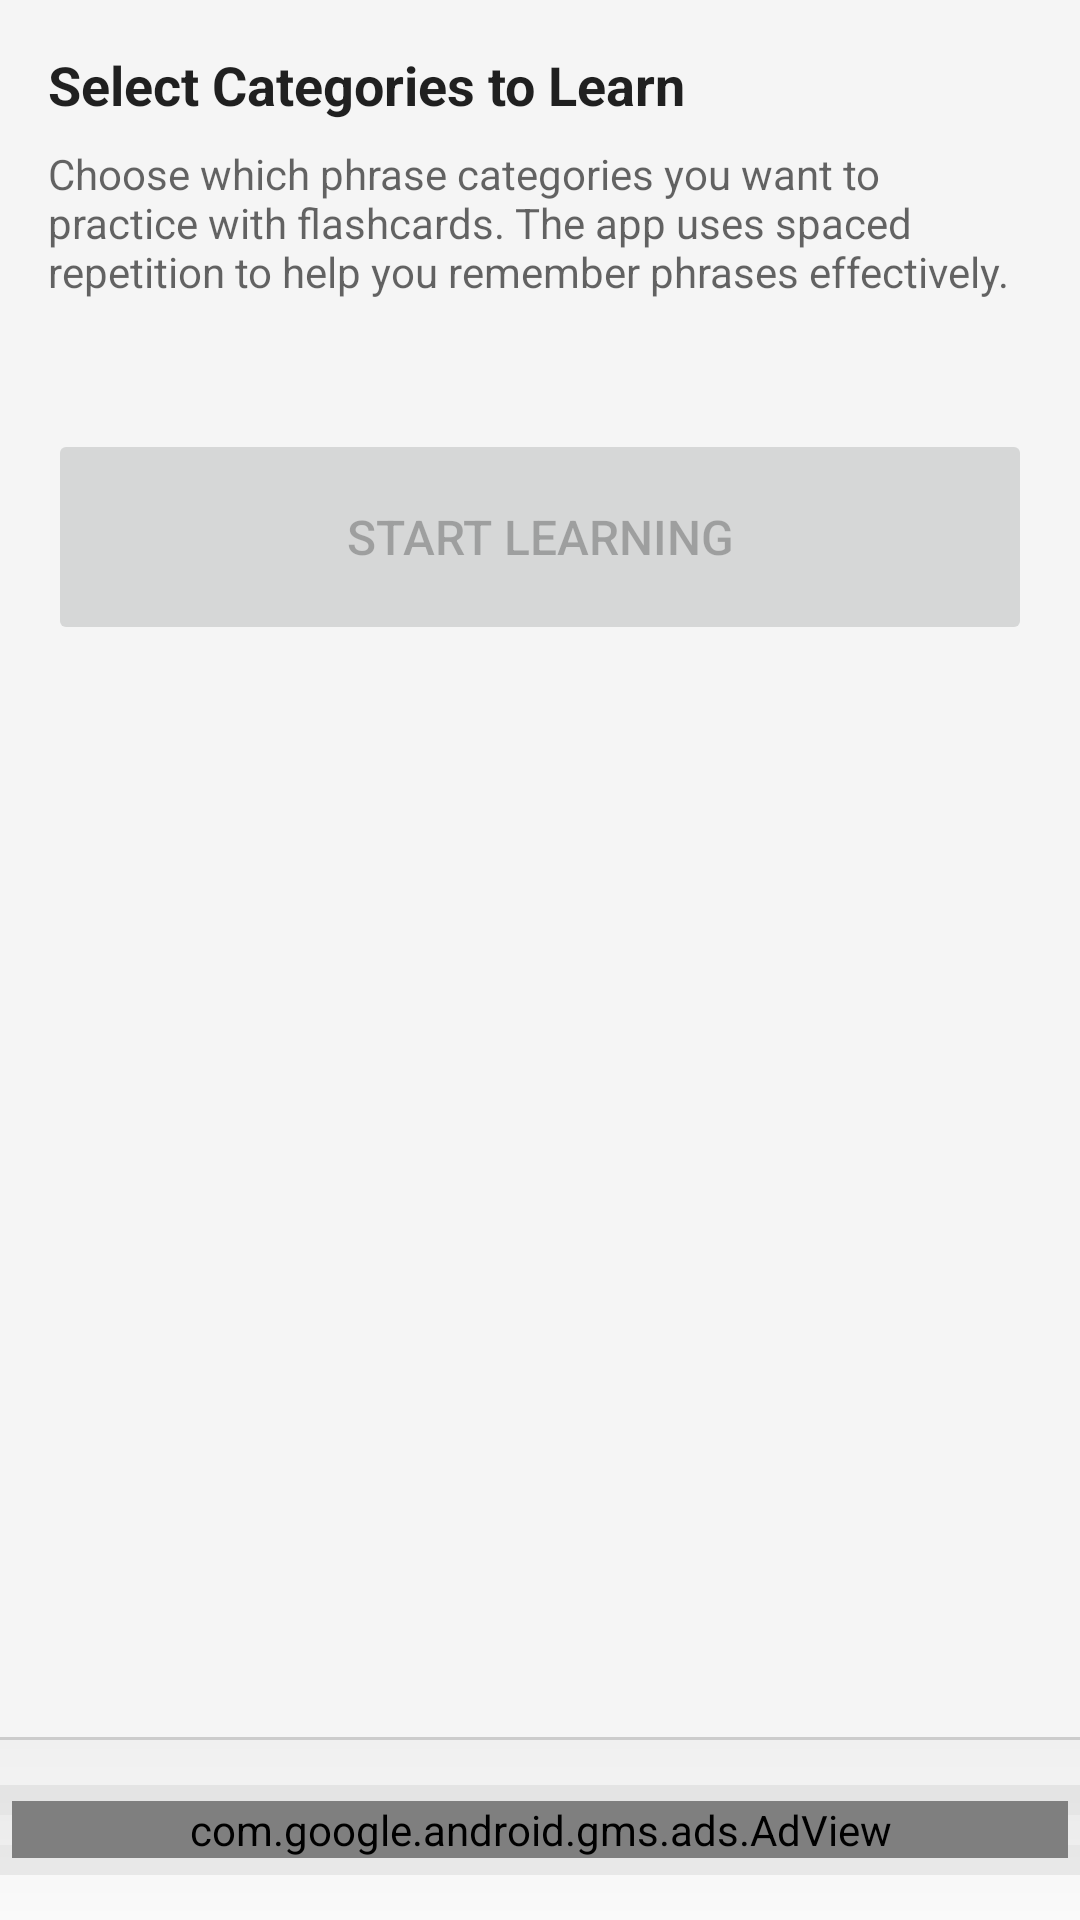

Produce the Android XML layout that renders to this screen, including the resource entries it uses.
<!-- AndroidManifest.xml: application theme MyMaterialTheme -->
<!-- res/layout/fragment_learn_categories.xml -->
<?xml version="1.0" encoding="utf-8"?>
<RelativeLayout xmlns:android="http://schemas.android.com/apk/res/android"
    xmlns:ads="http://schemas.android.com/apk/res-auto"
    android:layout_width="match_parent"
    android:layout_height="match_parent"
    android:background="?android:attr/windowBackground">

    
    <View
        android:id="@+id/adSeparator"
        android:layout_width="match_parent"
        android:layout_height="1dp"
        android:layout_above="@+id/adContainer"
        android:background="@color/ad_separator" />

    
    <LinearLayout
        android:id="@+id/adContainer"
        android:layout_width="match_parent"
        android:layout_height="wrap_content"
        android:minHeight="60dp"
        android:layout_alignParentBottom="true"
        android:background="@drawable/ad_placeholder_background"
        android:padding="4dp"
        android:gravity="center"
        android:orientation="vertical">

        <com.google.android.gms.ads.AdView
            android:id="@+id/adView"
            android:layout_width="match_parent"
            android:layout_height="wrap_content"
            android:layout_gravity="center"
            ads:adSize="BANNER"
            ads:adUnitId="@string/main_screen_ad_id" />

    </LinearLayout>

    <ScrollView
        android:layout_width="match_parent"
        android:layout_height="match_parent"
        android:layout_above="@id/adSeparator"
        android:fillViewport="true">

        <LinearLayout
            android:layout_width="match_parent"
            android:layout_height="wrap_content"
            android:orientation="vertical"
            android:padding="16dp">

            
            <TextView
                android:layout_width="match_parent"
                android:layout_height="wrap_content"
                android:text="@string/learn_categories_header"
                android:textSize="18sp"
                android:textStyle="bold"
                android:paddingBottom="8dp"
                android:textColor="?android:attr/textColorPrimary" />

            <TextView
                android:layout_width="match_parent"
                android:layout_height="wrap_content"
                android:text="@string/learn_categories_description"
                android:textSize="14sp"
                android:paddingBottom="16dp"
                android:textColor="?android:attr/textColorSecondary" />

            
            <TextView
                android:id="@+id/overallStats"
                android:layout_width="match_parent"
                android:layout_height="wrap_content"
                android:text=""
                android:textSize="14sp"
                android:paddingBottom="8dp"
                android:textColor="?android:attr/textColorPrimary"
                android:textStyle="italic" />

            
            <Button
                android:id="@+id/startLearningButton"
                android:layout_width="match_parent"
                android:layout_height="72dp"
                android:text="@string/start_learning"
                android:textSize="16sp"
                android:minLines="2"
                android:maxLines="2"
                android:layout_marginBottom="12dp"
                android:enabled="false" />

            
            <LinearLayout
                android:id="@+id/categoriesContainer"
                android:layout_width="match_parent"
                android:layout_height="wrap_content"
                android:orientation="vertical"
                android:paddingBottom="16dp" />

        </LinearLayout>
    </ScrollView>

</RelativeLayout>
<!-- resources referenced by this layout -->
<resources>
  <color name="ad_separator">#CCCCCC</color>
  <!-- drawable ad_placeholder_background (drawable) -->
  <?xml version="1.0" encoding="utf-8"?>
  <layer-list xmlns:android="http://schemas.android.com/apk/res/android">
      
      <item>
          <shape>
              <gradient
                  android:angle="90"
                  android:startColor="#FAFAFA"
                  android:centerColor="#F5F5F5"
                  android:endColor="#F0F0F0"
                  android:type="linear"/>
          </shape>
      </item>
  
      
      <item android:top="15dp" android:bottom="35dp">
          <shape android:shape="rectangle">
              <solid android:color="#10000000"/>
          </shape>
      </item>
  
      <item android:top="25dp" android:bottom="25dp">
          <shape android:shape="rectangle">
              <solid android:color="#08000000"/>
          </shape>
      </item>
  
      <item android:top="35dp" android:bottom="15dp">
          <shape android:shape="rectangle">
              <solid android:color="#10000000"/>
          </shape>
      </item>
  </layer-list>
  <string name="learn_categories_description">Choose which phrase categories you want to practice with flashcards. The app uses spaced repetition to help you remember phrases effectively.</string>
  <string name="learn_categories_header">Select Categories to Learn</string>
  <string name="start_learning">Start Learning</string>
  <style name="MyMaterialTheme" parent="MyMaterialTheme.Base">
      </style>
  <style name="MyMaterialTheme.Base" parent="Theme.MaterialComponents.DayNight.NoActionBar">
          
          <item name="android:windowTranslucentNavigation">false</item>
          <item name="android:fitsSystemWindows">true</item>
          <item name="windowNoTitle">true</item>
          <item name="windowActionBar">false</item>
          <item name="colorPrimary">@color/colorPrimary</item>
          <item name="colorPrimaryDark">@color/colorPrimaryDark</item>
          <item name="colorAccent">@color/colorAccent</item>
          <item name="android:windowBackground">@color/windowBackground</item>
          <item name="android:navigationBarColor">@color/navigationBarColor</item>
          <item name="android:statusBarColor">@color/colorPrimary</item>
          <item name="android:windowLightStatusBar">false</item>
          
          <item name="actionBarPopupTheme">@style/ThemeOverlay.App.Popup.Light</item>
      </style>
  <color name="colorPrimary">#00304e</color>
  <color name="colorPrimaryDark">#000000</color>
  <color name="colorAccent">#00304e</color>
  <color name="windowBackground">#F5F5F5</color>
  <color name="navigationBarColor">#000000</color>
  <style name="ThemeOverlay.App.Popup.Light" parent="ThemeOverlay.MaterialComponents.Light">
          <item name="android:popupBackground">@color/windowBackground</item>
      </style>
</resources>
